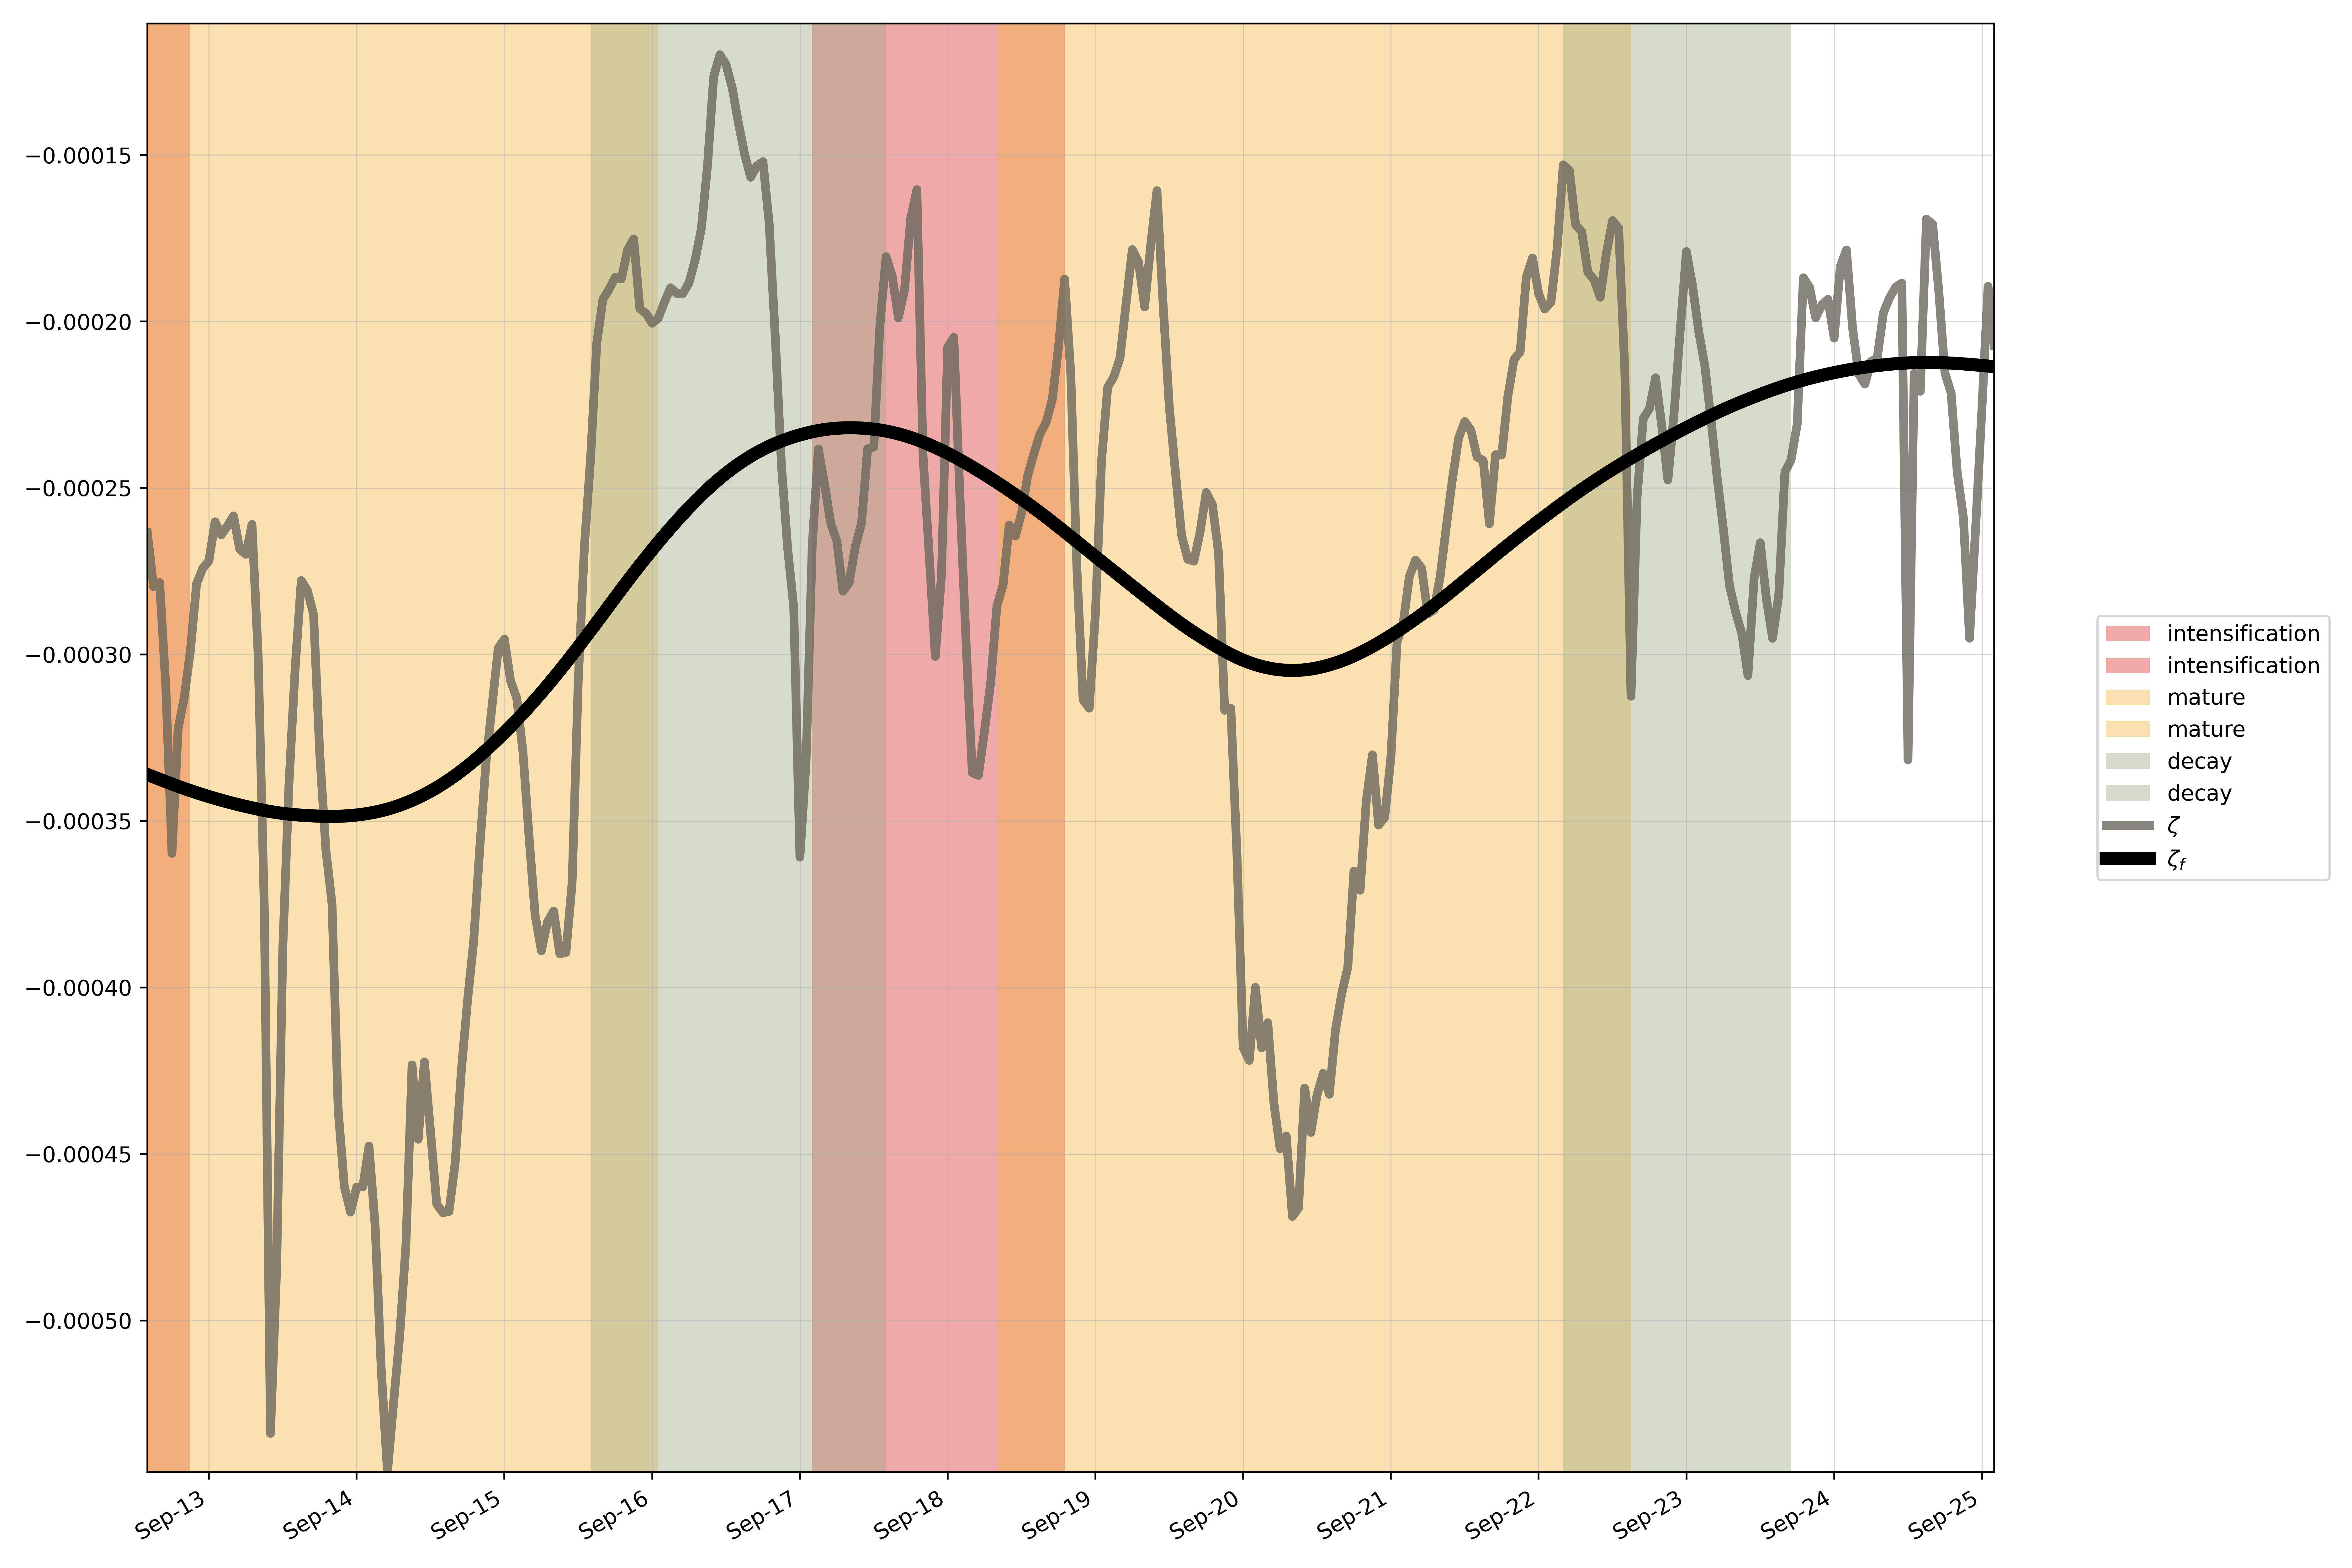

Source data for this figure (header and first rows):
, start, end
incipient, , 
intensification, 2016-09-12 08:00:00, 2016-09-18 19:00:00
mature, 2016-09-12 10:00:00, 2016-09-22 15:00:00
decay, 2016-09-15 14:00:00, 2016-09-23 17:00:00
